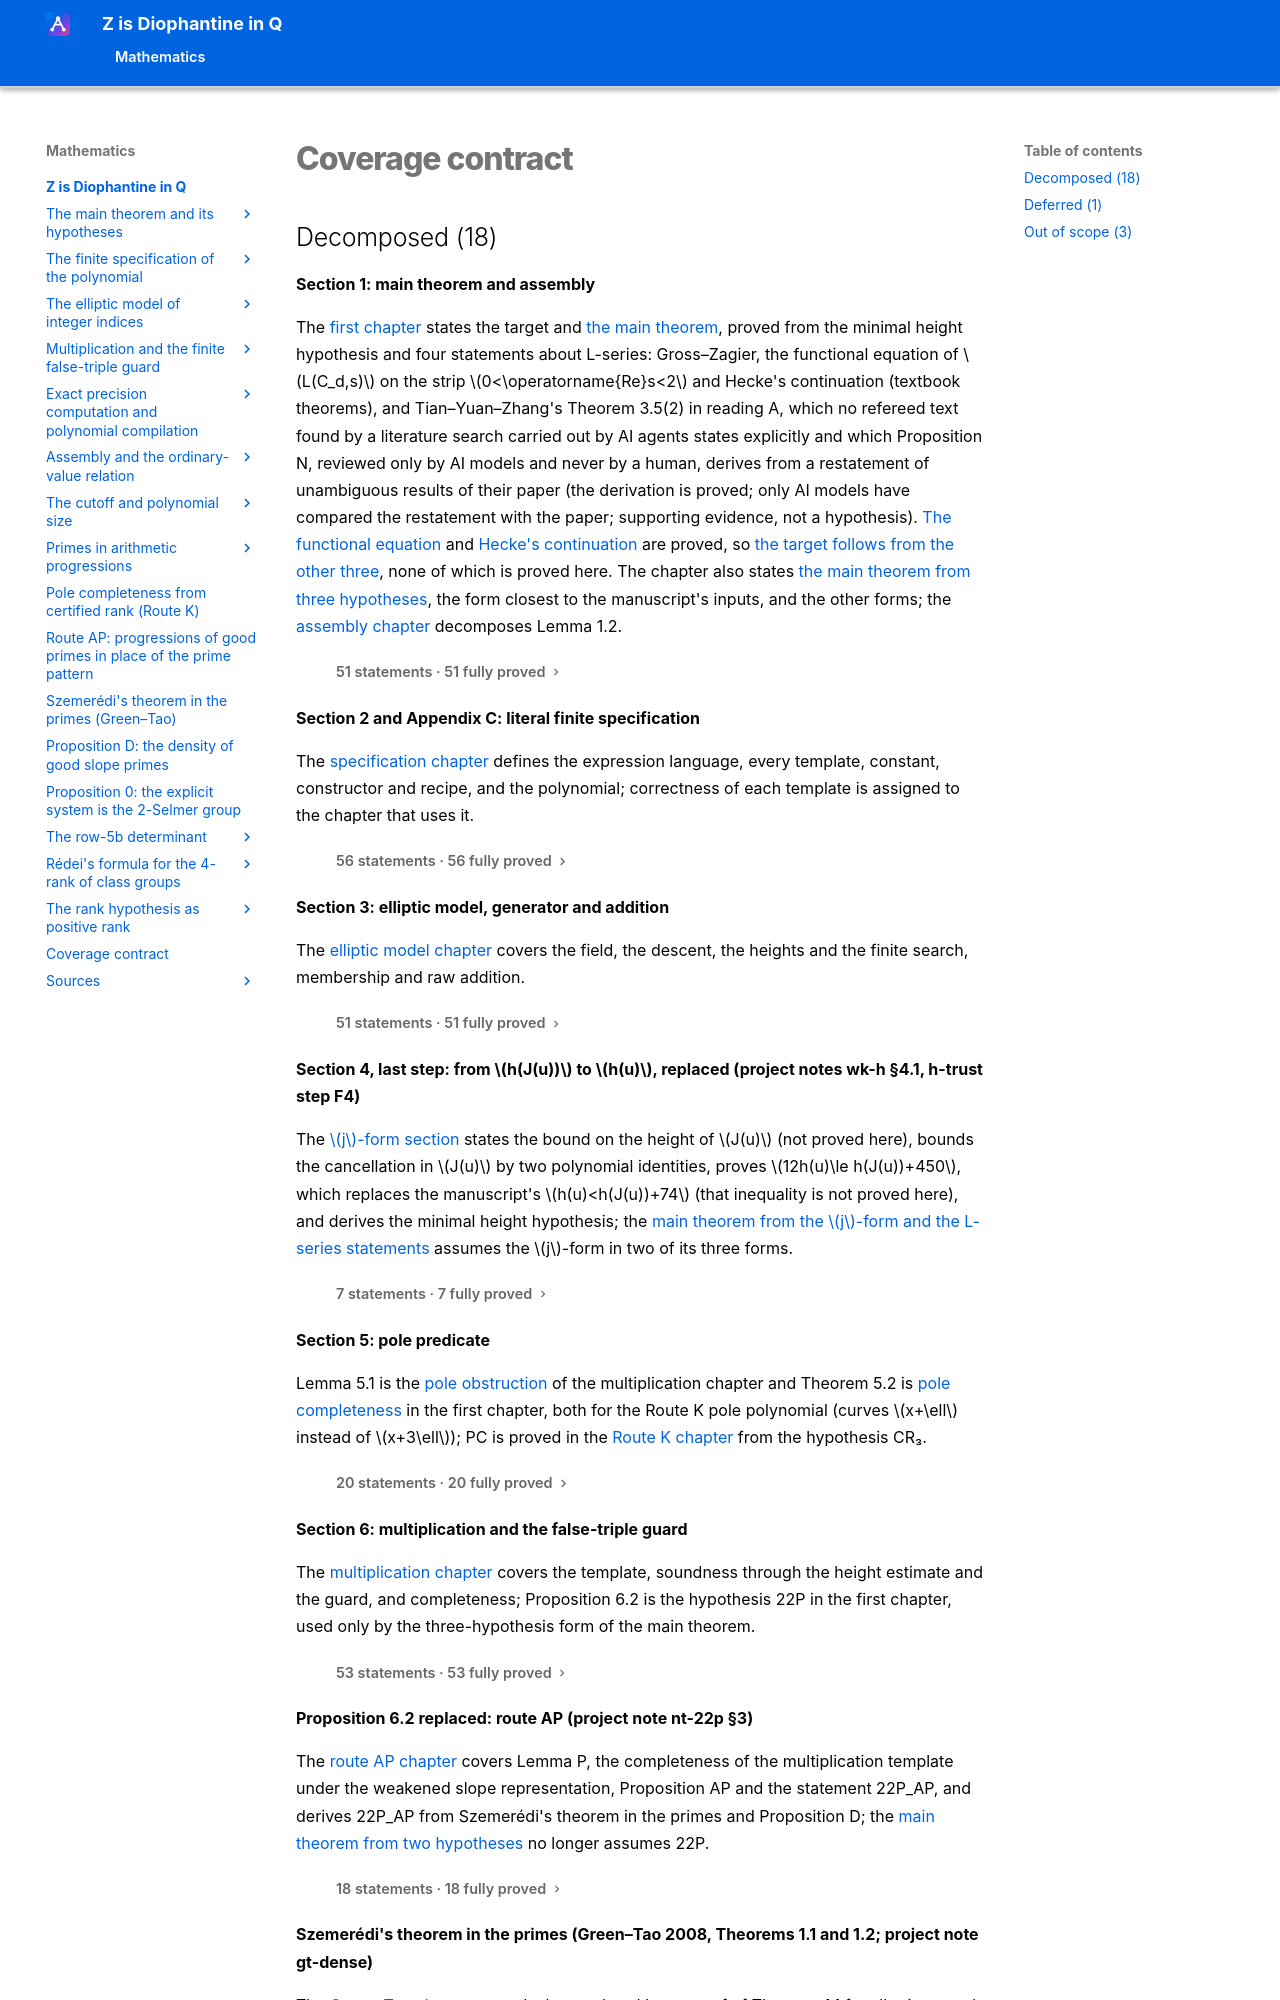

repository: Deicyde/diophantine-z-q · page: coverage/index.html · generator: mkdocs

# Coverage contract

| Area | Coverage | Evidence |
| --- | --- | --- |
| Section 1: main theorem and assembly | `DECOMPOSED` | The [first chapter](../roadmap/main/README.md) states the target and [the main theorem](../roadmap/main/main-theorem.md), proved from the minimal height hypothesis and four statements about L-series: Gross–Zagier, the functional equation of $L(C_d,s)$ on the strip $0<\operatorname{Re}s<2$ and Hecke's continuation (textbook theorems), and Tian–Yuan–Zhang's Theorem 3.5(2) in reading A, which no refereed text found by a literature search carried out by AI agents states explicitly and which Proposition N, reviewed only by AI models and never by a human, derives from a restatement of unambiguous results of their paper (the derivation is proved; only AI models have compared the restatement with the paper; supporting evidence, not a hypothesis). [The functional equation](../roadmap/rank/literature/hecke/functional-equation-holds.md) and [Hecke's continuation](../roadmap/rank/literature/hecke/hecke-continuation-holds.md) are proved, so [the target follows from the other three](../roadmap/main/main-theorem-reading-a-gross-zagier.md), none of which is proved here. The chapter also states [the main theorem from three hypotheses](../roadmap/main/main-theorem-three-hypotheses.md), the form closest to the manuscript's inputs, and the other forms; the [assembly chapter](../roadmap/assembly/README.md) decomposes Lemma 1.2. |
| Section 2 and Appendix C: literal finite specification | `DECOMPOSED` | The [specification chapter](../roadmap/syntax/README.md) defines the expression language, every template, constant, constructor and recipe, and the polynomial; correctness of each template is assigned to the chapter that uses it. |
| Section 3: elliptic model, generator and addition | `DECOMPOSED` | The [elliptic model chapter](../roadmap/model/README.md) covers the field, the descent, the heights and the finite search, membership and raw addition. |
| Section 4: proof of the six-contact estimate | `OUT` | Needs Shimura curves, modularity and Arakelov geometry, which are not formalizable here; its conclusion is the hypothesis H in the first chapter. Its last step, from the height of the Hauptmodul value $J(u)$ back to $u$, is replaced by a proved inequality, $12h(u)\le h(J(u))+450$ ([$j$-form section](../roadmap/main/j-form/README.md)), so the target also holds with H replaced by a bound on $h(J(u))$ assembled from the section's earlier steps (the $j$-form, not proved here and not a published theorem), together with CR₃^TYZ_Cl,Rk or with the three statements about L-series ([main theorem from the $j$-form and the L-series statements](../roadmap/main/main-theorem-literature.md)). |
| Section 4, last step: from $h(J(u))$ to $h(u)$, replaced (project notes wk-h §4.1, h-trust step F4) | `DECOMPOSED` | The [$j$-form section](../roadmap/main/j-form/README.md) states the bound on the height of $J(u)$ (not proved here), bounds the cancellation in $J(u)$ by two polynomial identities, proves $12h(u)\le h(J(u))+450$, which replaces the manuscript's $h(u)<h(J(u))+74$ (that inequality is not proved here), and derives the minimal height hypothesis; the [main theorem from the $j$-form and the L-series statements](../roadmap/main/main-theorem-literature.md) assumes the $j$-form in two of its three forms. |
| Section 5: pole predicate | `DECOMPOSED` | Lemma 5.1 is the [pole obstruction](../roadmap/multiplication/pole-obstruction.md) of the multiplication chapter and Theorem 5.2 is [pole completeness](../roadmap/main/pole-completeness.md) in the first chapter, both for the Route K pole polynomial (curves $x+\ell$ instead of $x+3\ell$); PC is proved in the [Route K chapter](../roadmap/route-k/README.md) from the hypothesis CR₃. |
| Section 5.1 and Sections 7–9, Appendices E–G: restricted converse | `OUT` | Uses Kato, Waldspurger, Bump–Friedberg–Hoffstein, Nekovář and Gross–Zagier–Kolyvagin; replaced by Route K: the [descent lemma](../roadmap/route-k/descent-lemma.md) is proved, and the deep input is the [certified rank hypothesis](../roadmap/main/certified-rank.md) CR₃, which rests on Proposition 0 (now [proved](
